Labelled photos from "patches", an image-classification folder in UdayiniReddy03/financial-document-tampering. The possible labels are: genuine, tampered.

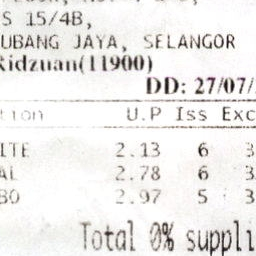
Label: genuine

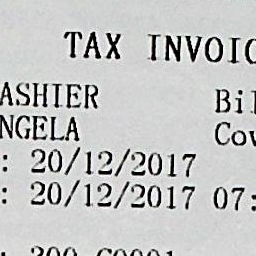
Label: genuine

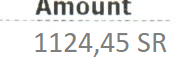
Label: tampered

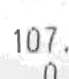
Label: tampered

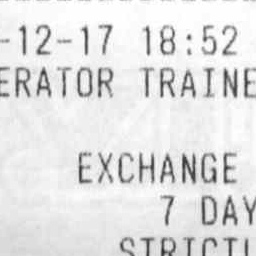
Label: genuine

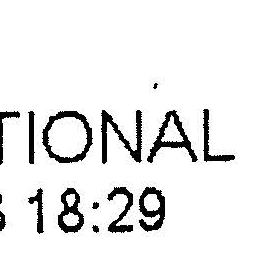
Label: genuine
